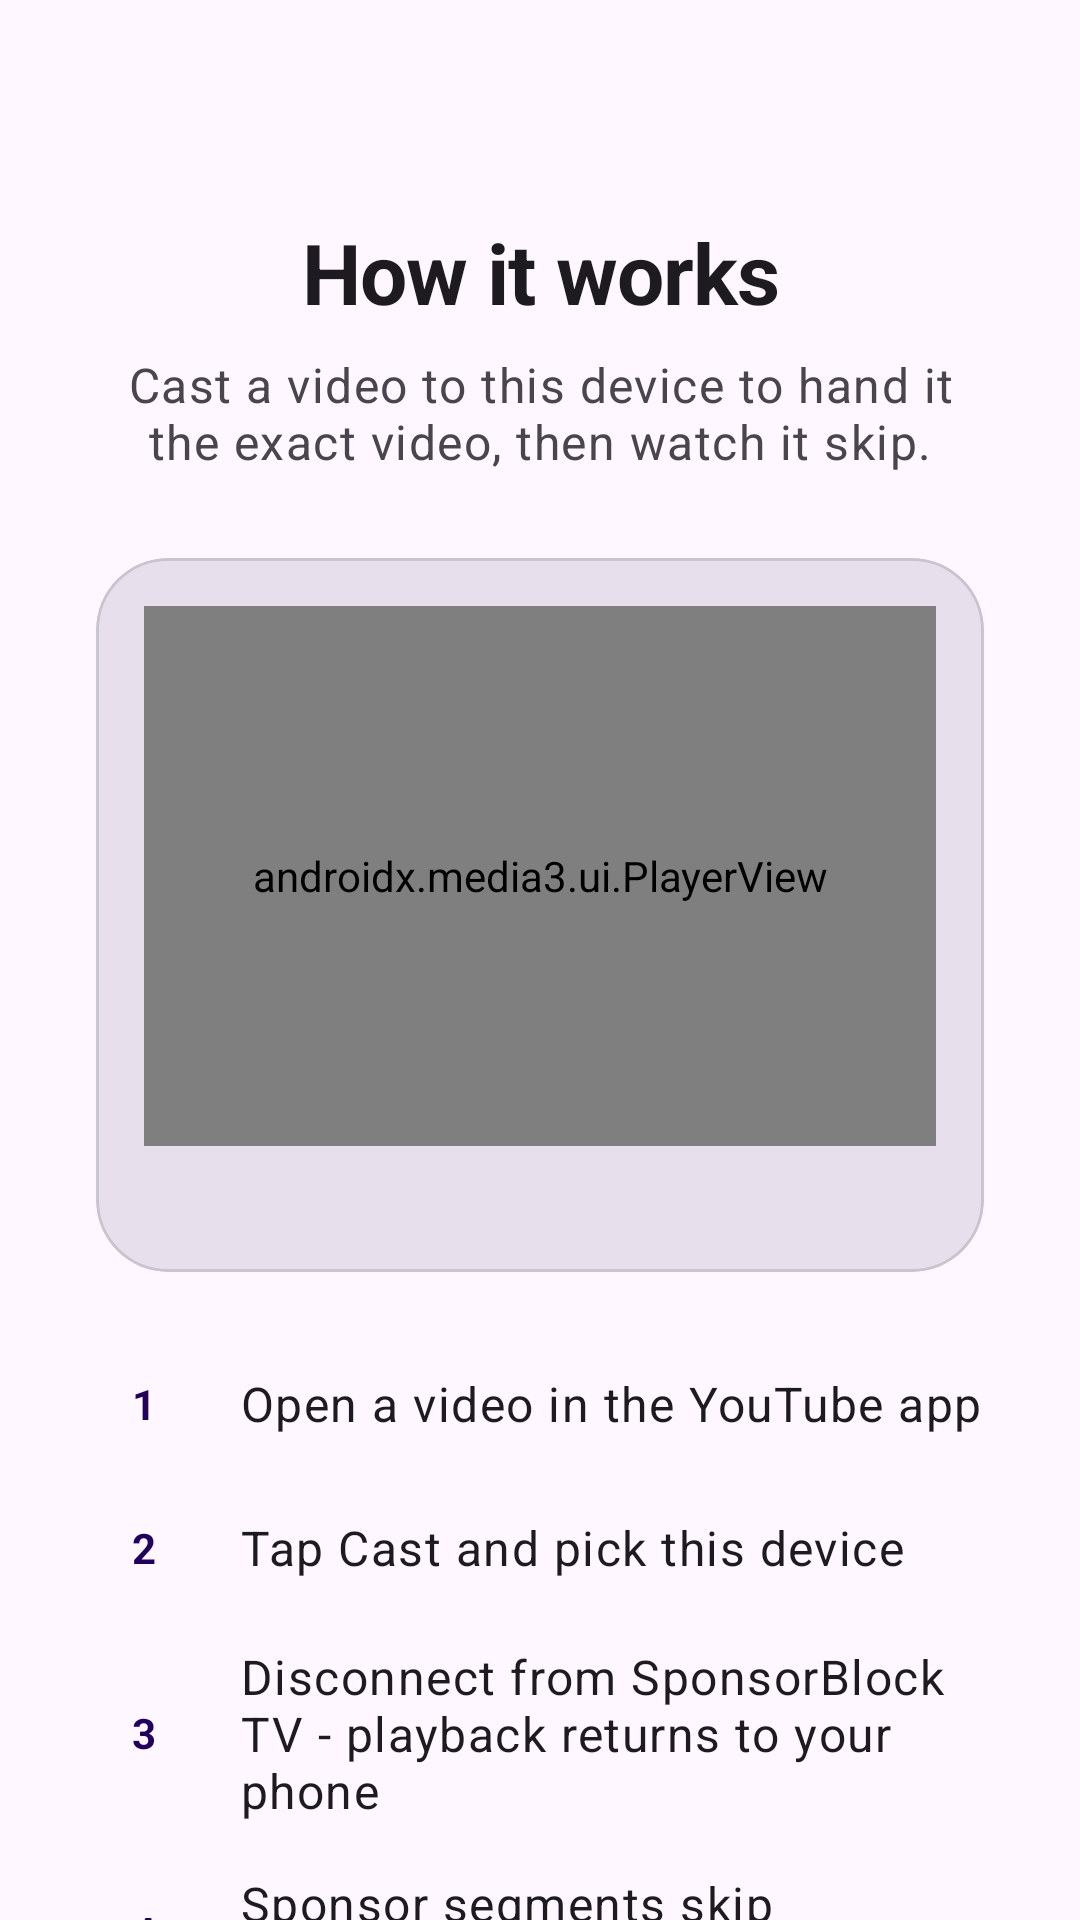

Produce the Android XML layout that renders to this screen, including the resource entries it uses.
<!-- AndroidManifest.xml: application theme Theme.SbCompanion -->
<!-- res/layout/page_onboard_howto.xml -->
<?xml version="1.0" encoding="utf-8"?>
<androidx.core.widget.NestedScrollView xmlns:android="http://schemas.android.com/apk/res/android"
    xmlns:app="http://schemas.android.com/apk/res-auto"
    android:layout_width="match_parent"
    android:layout_height="match_parent"
    android:fillViewport="true">

    <LinearLayout
        android:layout_width="match_parent"
        android:layout_height="wrap_content"
        android:orientation="vertical"
        android:gravity="center_horizontal"
        android:paddingHorizontal="32dp"
        android:paddingTop="72dp"
        android:paddingBottom="88dp">

        <TextView
            android:layout_width="match_parent"
            android:layout_height="wrap_content"
            android:gravity="center"
            android:text="How it works"
            android:textAppearance="@style/TextAppearance.SbCompanion.Display"
            android:textColor="?attr/colorOnSurface" />

        <TextView
            android:layout_width="match_parent"
            android:layout_height="wrap_content"
            android:layout_marginTop="8dp"
            android:gravity="center"
            android:text="Cast a video to this device to hand it the exact video, then watch it skip."
            android:textAppearance="?attr/textAppearanceBodyLarge"
            android:textColor="?attr/colorOnSurfaceVariant" />

        
        <com.google.android.material.card.MaterialCardView
            android:layout_width="match_parent"
            android:layout_height="wrap_content"
            android:layout_marginTop="28dp"
            app:cardCornerRadius="24dp"
            app:cardElevation="0dp"
            app:cardBackgroundColor="?attr/colorSurfaceVariant">

            <LinearLayout
                android:layout_width="match_parent"
                android:layout_height="wrap_content"
                android:orientation="vertical"
                android:padding="16dp">

                <FrameLayout
                    android:layout_width="match_parent"
                    android:layout_height="180dp"
                    android:background="@drawable/track"
                    android:backgroundTint="?attr/colorOutlineVariant">

                    <TextView
                        android:id="@+id/demoMock"
                        android:layout_width="match_parent"
                        android:layout_height="match_parent"
                        android:gravity="center"
                        android:text="▶"
                        android:textSize="44sp"
                        android:textColor="?attr/colorOnSurface" />

                    <androidx.media3.ui.PlayerView
                        android:id="@+id/demoPlayer"
                        android:layout_width="match_parent"
                        android:layout_height="match_parent"
                        app:surface_type="texture_view"
                        app:resize_mode="fit"
                        app:use_controller="true" />
                </FrameLayout>

                
                <LinearLayout
                    android:layout_width="match_parent"
                    android:layout_height="12dp"
                    android:layout_marginTop="14dp"
                    android:orientation="horizontal"
                    android:weightSum="100"
                    android:background="@drawable/track"
                    android:backgroundTint="?attr/colorOutlineVariant">

                    <View android:layout_width="0dp" android:layout_height="match_parent" android:layout_weight="8" />
                    <View android:layout_width="0dp" android:layout_height="match_parent" android:layout_weight="16"
                        android:background="@drawable/track" android:backgroundTint="#00d400" />
                    <View android:layout_width="0dp" android:layout_height="match_parent" android:layout_weight="30" />
                    <View android:layout_width="0dp" android:layout_height="match_parent" android:layout_weight="10"
                        android:background="@drawable/track" android:backgroundTint="#00ffff" />
                    <View android:layout_width="0dp" android:layout_height="match_parent" android:layout_weight="22" />
                    <View android:layout_width="0dp" android:layout_height="match_parent" android:layout_weight="14"
                        android:background="@drawable/track" android:backgroundTint="#ff9900" />
                </LinearLayout>
            </LinearLayout>
        </com.google.android.material.card.MaterialCardView>

        
        <LinearLayout
            android:id="@+id/step1"
            style="@style/OnboardStepRow"
            android:layout_width="match_parent"
            android:layout_height="wrap_content"
            android:layout_marginTop="28dp">
            <TextView style="@style/OnboardStepNum" android:text="1" />
            <TextView style="@style/OnboardStepText"
                android:text="Open a video in the YouTube app" />
        </LinearLayout>

        <LinearLayout
            style="@style/OnboardStepRow"
            android:layout_width="match_parent"
            android:layout_height="wrap_content"
            android:layout_marginTop="16dp">
            <TextView style="@style/OnboardStepNum" android:text="2" />
            <TextView
                android:id="@+id/step2Text"
                style="@style/OnboardStepText"
                android:text="Tap Cast and pick this device" />
        </LinearLayout>

        <LinearLayout
            style="@style/OnboardStepRow"
            android:layout_width="match_parent"
            android:layout_height="wrap_content"
            android:layout_marginTop="16dp">
            <TextView style="@style/OnboardStepNum" android:text="3" />
            <TextView style="@style/OnboardStepText"
                android:text="Disconnect from SponsorBlock TV - playback returns to your phone" />
        </LinearLayout>

        <LinearLayout
            style="@style/OnboardStepRow"
            android:layout_width="match_parent"
            android:layout_height="wrap_content"
            android:layout_marginTop="16dp">
            <TextView style="@style/OnboardStepNum" android:text="4" />
            <TextView style="@style/OnboardStepText"
                android:text="Sponsor segments skip automatically" />
        </LinearLayout>

        <com.google.android.material.button.MaterialButton
            android:id="@+id/startButton"
            android:layout_width="match_parent"
            android:layout_height="wrap_content"
            android:layout_marginTop="32dp"
            android:text="Get started"
            app:cornerRadius="20dp" />
    </LinearLayout>
</androidx.core.widget.NestedScrollView>
<!-- resources referenced by this layout -->
<resources>
  <style name="OnboardStepNum">
          <item name="android:layout_width">32dp</item>
          <item name="android:layout_height">32dp</item>
          <item name="android:layout_marginEnd">16dp</item>
          <item name="android:gravity">center</item>
          <item name="android:textStyle">bold</item>
          <item name="android:textColor">?attr/colorOnPrimaryContainer</item>
          <item name="android:background">@drawable/hero_circle</item>
          <item name="android:backgroundTint">?attr/colorPrimaryContainer</item>
      </style>
  <style name="OnboardStepRow">
          <item name="android:orientation">horizontal</item>
          <item name="android:gravity">center_vertical</item>
      </style>
  <style name="OnboardStepText">
          <item name="android:layout_width">0dp</item>
          <item name="android:layout_height">wrap_content</item>
          <item name="android:layout_weight">1</item>
          <item name="android:textAppearance">?attr/textAppearanceBodyLarge</item>
          <item name="android:textColor">?attr/colorOnSurface</item>
      </style>
  <style name="TextAppearance.SbCompanion.Display" parent="TextAppearance.Material3.HeadlineMedium">
          <item name="android:fontFamily">sans-serif</item>
          <item name="android:textStyle">bold</item>
          <item name="android:letterSpacing">-0.01</item>
      </style>
  <style name="Theme.SbCompanion" parent="Theme.Material3.DayNight.NoActionBar">
          <item name="android:statusBarColor">?attr/colorSurface</item>
          <item name="android:navigationBarColor">?attr/colorSurface</item>
          <item name="android:windowLightStatusBar">?attr/isLightTheme</item>
          <item name="android:windowLightNavigationBar">?attr/isLightTheme</item>
      </style>
</resources>
